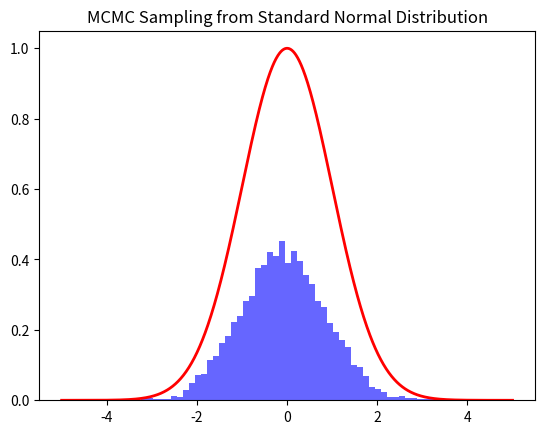

Source code (Python):
import numpy as np
import matplotlib.pyplot as plt

# ----------------------------- Markov Chain Monte Carlo (MCMC) -----------------------------

# 介绍：
# Markov Chain Monte Carlo (MCMC) 是一种通过构建马尔可夫链（Markov Chain）来进行随机采样的算法。其主要目标是通过构建一个马尔可夫过程，逐步从复杂分布中生成样本。MCMC通过构建一个链，使得经过足够的时间后，链的分布逼近目标分布。MCMC方法广泛用于统计学、贝叶斯推断和其他机器学习领域，尤其是在需要对复杂概率分布进行采样时。

# 输入输出：
# 输入：
# - target_distribution: 目标分布函数，需要给出密度函数。
# - initial_state: 初始状态。
# - num_samples: 要生成的样本数。
# - burn_in: "烧入期"，前N个样本作为链的初始样本，不用于估计分布。
# - step_size: 每次采样的步长，用于控制提案分布的扩展。

# 输出：
# - samples: 从目标分布中采样得到的样本。

# 算法步骤：
# 1. 初始化状态为初始状态。
# 2. 对于每个采样步骤：
#    a. 根据当前状态从提案分布生成一个候选状态。
#    b. 根据目标分布的概率，决定是否接受候选状态。
#    c. 如果接受候选状态，则更新状态，否则保持当前状态不变。
# 3. 重复步骤2直到生成所需的样本数。

# 主要参数：
# - target_distribution: 目标分布。
# - initial_state: 初始状态。
# - num_samples: 要生成的样本数。
# - burn_in: 烧入期（前N个样本不用于估计分布）。
# - step_size: 提案分布的步长。

class MCMC:
    def __init__(self, target_distribution, initial_state, num_samples=1000, burn_in=200, step_size=0.1):
        """
        Markov Chain Monte Carlo (MCMC) 算法实现。

        :param target_distribution: 目标分布函数（密度函数）。
        :param initial_state: 初始状态。
        :param num_samples: 要生成的样本数。
        :param burn_in: 烧入期，前N个样本作为链的初始样本，不用于估计分布。
        :param step_size: 提案分布的步长。
        """
        self.target_distribution = target_distribution
        self.current_state = initial_state
        self.num_samples = num_samples
        self.burn_in = burn_in
        self.step_size = step_size

    def propose(self):
        """
        从提案分布中生成一个候选状态。
        使用简单的高斯分布来生成新的候选状态。
        """
        return self.current_state + np.random.normal(0, self.step_size)

    def accept(self, proposed_state):
        """
        根据目标分布计算接受概率，并决定是否接受候选状态。
        """
        p_current = self.target_distribution(self.current_state)
        p_proposed = self.target_distribution(proposed_state)
        acceptance_ratio = min(1, p_proposed / p_current)  # 接受比率
        return np.random.rand() < acceptance_ratio

    def run(self):
        """
        运行MCMC算法并采样。
        """
        samples = []
        for _ in range(self.num_samples + self.burn_in):
            proposed_state = self.propose()
            if self.accept(proposed_state):
                self.current_state = proposed_state
            if _ >= self.burn_in:
                samples.append(self.current_state)
        return np.array(samples)

# ----------------------------- 使用MCMC进行采样 -----------------------------

# 示例：使用MCMC从标准正态分布中进行采样

# 目标分布：标准正态分布的概率密度函数
def target_distribution(x):
    return np.exp(-0.5 * x ** 2)

# 初始化MCMC
initial_state = 0.0
mcmc_sampler = MCMC(target_distribution, initial_state, num_samples=10000, burn_in=1000, step_size=0.5)

# 运行MCMC并采样
samples = mcmc_sampler.run()

# 绘制采样结果
plt.hist(samples, bins=50, density=True, alpha=0.6, color='b')
x = np.linspace(-5, 5, 1000)
plt.plot(x, np.exp(-0.5 * x ** 2), 'r', lw=2)  # 绘制目标分布
plt.title('MCMC Sampling from Standard Normal Distribution')
plt.show()
